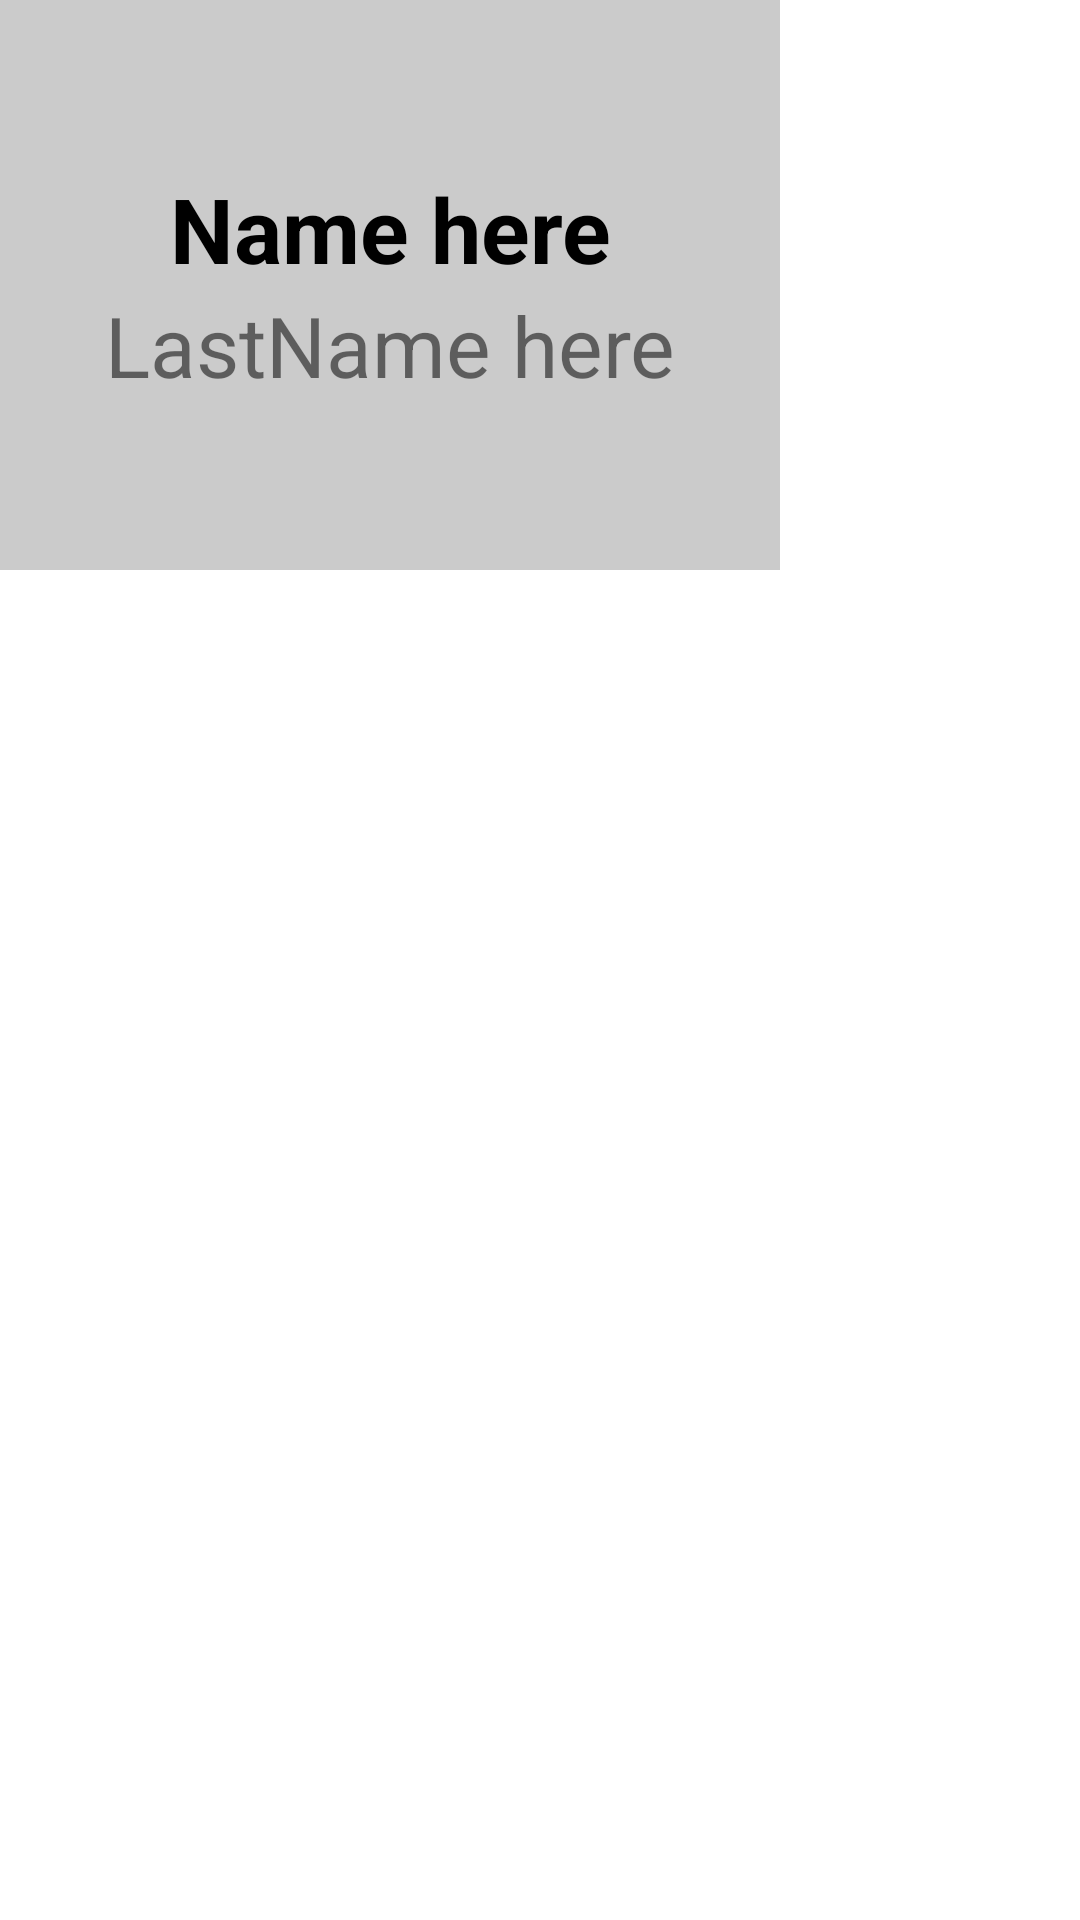

Here is an Android app screen rendered from its layout file. Give the layout XML and the strings, colors and styles it references.
<!-- AndroidManifest.xml: application theme Theme.RecViewHorizontallList -->
<!-- res/layout/custom_layout.xml -->
<?xml version="1.0" encoding="utf-8"?>
<LinearLayout xmlns:android="http://schemas.android.com/apk/res/android"
    android:layout_width="match_parent"
    android:layout_height="match_parent">

    <LinearLayout
        android:gravity="center"
        android:layout_width="260dp"
        android:layout_height="190dp"
        android:orientation="vertical"
        android:background="#cbcbcb">

        <TextView
            android:id="@+id/first_name"
            android:textColor="@color/black"
            android:textStyle="bold"
            android:gravity="center"
            android:textSize="30sp"
            android:text="Name here"
            android:layout_width="match_parent"
            android:layout_height="wrap_content"/>

        <TextView
            android:id="@+id/last_name"
            android:gravity="center"
            android:textSize="28sp"
            android:text="LastName here"
            android:layout_width="match_parent"
            android:layout_height="wrap_content"/>

    </LinearLayout>


</LinearLayout>
<!-- resources referenced by this layout -->
<resources>
  <style name="Theme.RecViewHorizontallList" parent="Theme.MaterialComponents.DayNight.DarkActionBar">
          
          <item name="colorPrimary">@color/purple_500</item>
          <item name="colorPrimaryVariant">@color/purple_700</item>
          <item name="colorOnPrimary">@color/white</item>
          
          <item name="colorSecondary">@color/teal_200</item>
          <item name="colorSecondaryVariant">@color/teal_700</item>
          <item name="colorOnSecondary">@color/black</item>
          
          <item name="android:statusBarColor" tools:targetApi="l">?attr/colorPrimaryVariant</item>
          
      </style>
  <!-- not gathered from this repository: default colours our renderer supplied (Android Studio template values) -->
  <color name="purple_500">#FF6200EE</color>
  <color name="purple_700">#FF3700B3</color>
  <color name="teal_200">#FF03DAC5</color>
  <color name="teal_700">#FF018786</color>
  <color name="black">#FF000000</color>
  <color name="white">#FFFFFFFF</color>
</resources>
